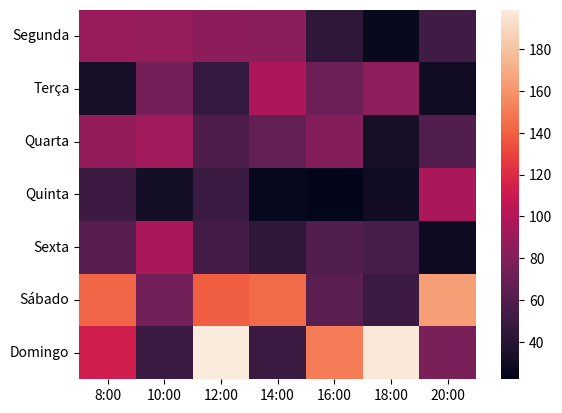

The script that saved this image:
import pandas as pd
import seaborn as sns
import matplotlib.pyplot as plt

dados = pd.DataFrame(
    {
        "8:00": [
            90, 33, 88, 51, 63, 142, 113,
        ],
        "10:00": [
            89, 75, 93, 31, 97, 74, 49,
        ],
        "12:00": [
            84, 47, 58, 49, 54, 139, 199,
        ],
        "14:00": [
            83, 98, 68, 25, 44, 144, 49,
        ],
        "16:00": [
            44, 71, 81, 22, 60, 64, 151,
        ],
        "18:00": [
            26, 85, 33, 30, 55, 49, 197,
        ],
        "20:00": [
            52, 30, 60, 97, 28, 164, 78,
        ],
    },
    index=["Segunda", "Terça", "Quarta", "Quinta", "Sexta", "Sábado", "Domingo"],
)

sns.heatmap(data=dados)
plt.show()
